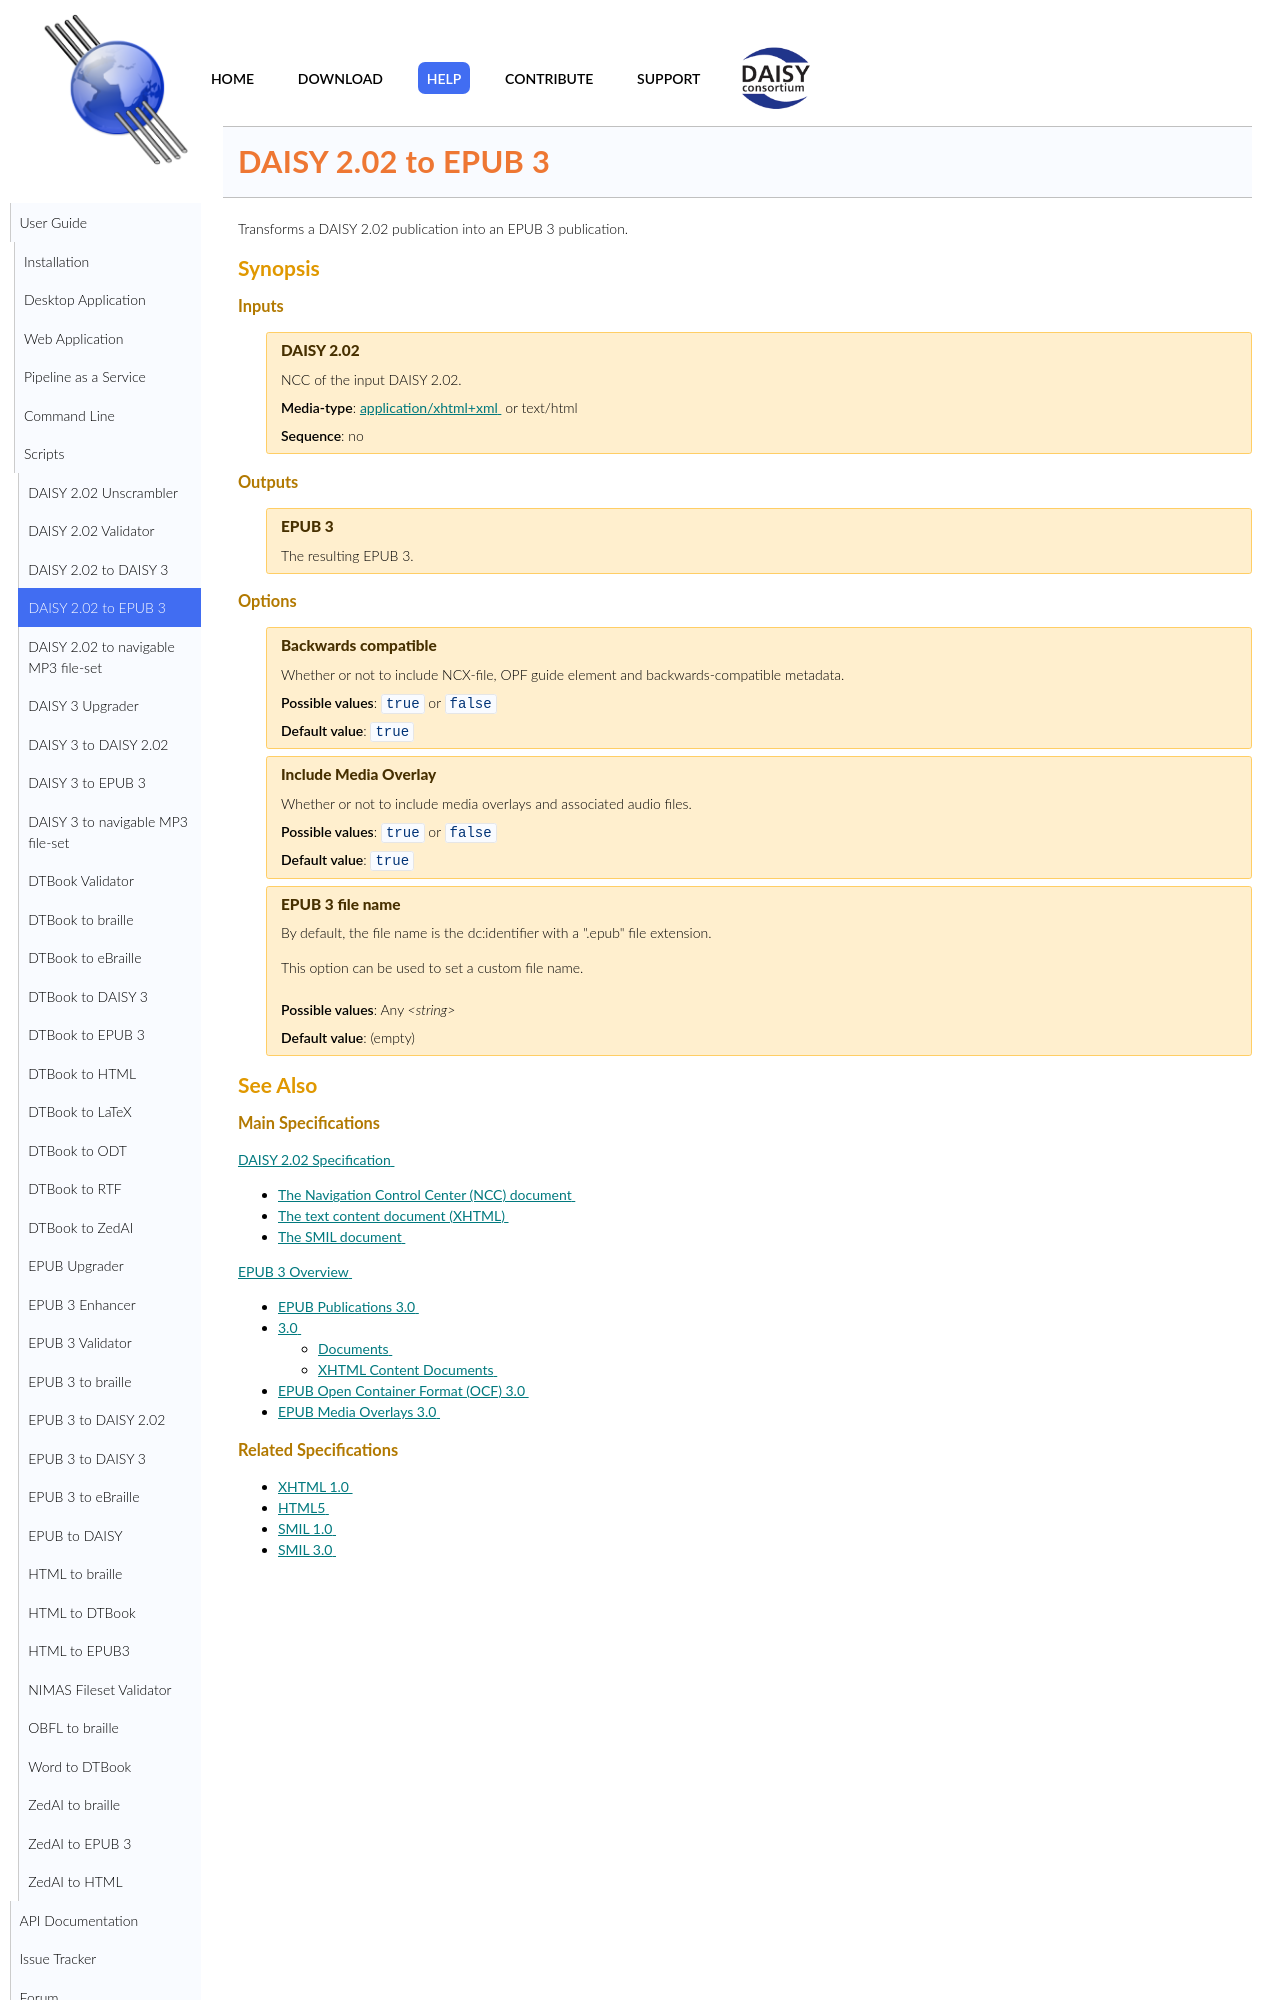

repository: daisy/pipeline · page: modules/daisy202-to-epub3/doc/index.html · generator: jekyll

<link rel="dp2:permalink" href="http://daisy.github.io/pipeline/Get-Help/User-Guide/Scripts/daisy202-to-epub3/"/>
<link rev="dp2:doc" href="../src/main/resources/xml/daisy202-to-epub3.xpl"/>
<link rel="rdf:type" href="http://www.daisy.org/ns/pipeline/userdoc"/>

# DAISY 2.02 to EPUB 3

Transforms a DAISY 2.02 publication into an EPUB 3 publication.

## Synopsis

{{>synopsis}}

## See Also

### Main Specifications

[DAISY 2.02 Specification](http://www.daisy.org/z3986/specifications/daisy_202.html)

 * [The Navigation Control Center (NCC) document](http://www.daisy.org/z3986/specifications/daisy_202.html#ncc)
 * [The text content document (XHTML)](http://www.daisy.org/z3986/specifications/daisy_202.html#textdoc)
 * [The SMIL document](http://www.daisy.org/z3986/specifications/daisy_202.html#smil)

[EPUB 3 Overview](http://idpf.org/epub/30/spec/epub30-overview.html)

 * [EPUB Publications 3.0](http://idpf.org/epub/30/spec/epub30-publications.html)
 * [3.0](http://idpf.org/epub/30/spec/epub30-contentdocs.html EPUB Content Documents)
   * [Documents](http://idpf.org/epub/30/spec/epub30-contentdocs.html#sec-xhtml-nav EPUB Navigation)
   * [XHTML Content Documents](http://idpf.org/epub/30/spec/epub30-contentdocs.html#sec-xhtml)
 * [EPUB Open Container Format (OCF) 3.0](http://idpf.org/epub/30/spec/epub30-ocf.html)
 * [EPUB Media Overlays 3.0](http://idpf.org/epub/30/spec/epub30-mediaoverlays.html)
